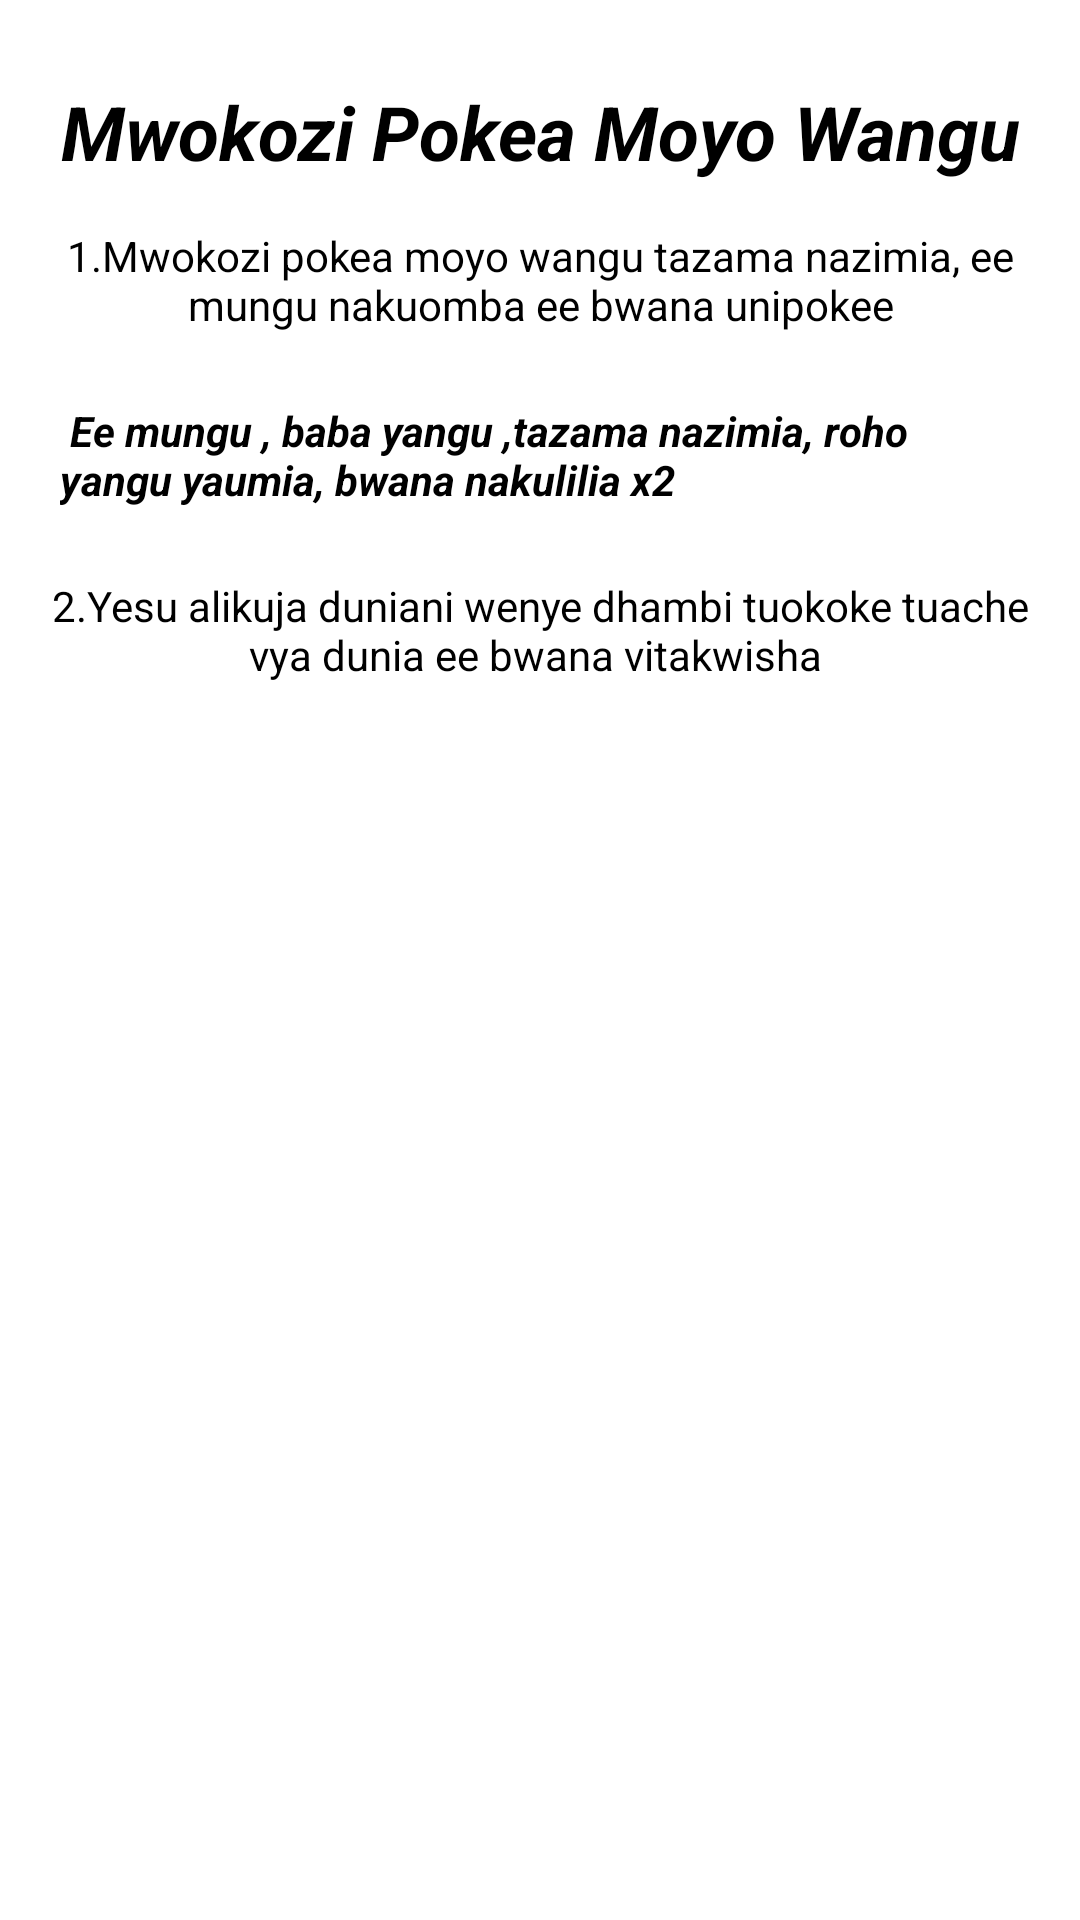

This screen was rendered from an Android layout file. Write that file and the resources it references.
<!-- AndroidManifest.xml: application theme Theme.NguzoYangu -->
<!-- res/layout/activity_mwokozi_pokea_moyo_wangu.xml -->
<?xml version="1.0" encoding="utf-8"?>
<LinearLayout xmlns:android="http://schemas.android.com/apk/res/android"
    xmlns:app="http://schemas.android.com/apk/res-auto"
    xmlns:tools="http://schemas.android.com/tools"
    android:layout_width="match_parent"
    android:orientation="vertical"
    android:padding="12dp"
    android:layout_height="match_parent"
    tools:context=".MwokoziPokeaMoyoWangu">
    <ScrollView
        android:layout_width="match_parent"
        android:layout_height="wrap_content">
        <LinearLayout
            android:layout_width="match_parent"
            android:layout_height="wrap_content"
            android:orientation="vertical">
            <TextView
                android:layout_width="match_parent"
                android:layout_height="wrap_content"
                android:textColor="@color/black"
                android:layout_marginTop="15dp"
                android:textAlignment="center"
                android:textStyle="bold|italic"
                android:text="Mwokozi Pokea Moyo Wangu"
                android:textSize="25sp"/>
            <TextView
                android:layout_width="match_parent"
                android:layout_height="wrap_content"
                android:textColor="@color/black"
                android:layout_marginTop="15dp"
                android:textAlignment="center"
                android:textStyle="normal"
                android:text="1.Mwokozi pokea moyo wangu tazama nazimia, ee mungu nakuomba ee bwana unipokee"
                />





            <TextView
                android:layout_width="match_parent"
                android:layout_height="wrap_content"
                android:textColor="@color/black"
                android:layout_marginTop="15dp"
                android:padding="8dp"
                android:textStyle="bold|italic"
                android:text=" Ee mungu , baba yangu ,tazama nazimia, roho yangu yaumia, bwana nakulilia x2"
                />

            <TextView
                android:layout_width="match_parent"
                android:layout_height="wrap_content"
                android:textColor="@color/black"
                android:layout_marginTop="15dp"
                android:textAlignment="center"
                android:textStyle="normal"
                android:text="2.Yesu alikuja duniani wenye dhambi tuokoke tuache vya dunia ee bwana vitakwisha
"
                />



        </LinearLayout>
    </ScrollView>



</LinearLayout>
<!-- resources referenced by this layout -->
<resources>
  <style name="Theme.NguzoYangu" parent="Theme.MaterialComponents.DayNight.NoActionBar">
          
          <item name="colorPrimary">@color/purple_500</item>
          <item name="colorPrimaryVariant">@color/purple_700</item>
          <item name="colorOnPrimary">@color/white</item>
          
          <item name="colorSecondary">@color/teal_200</item>
          <item name="colorSecondaryVariant">@color/teal_700</item>
          <item name="colorOnSecondary">@color/black</item>
          
          <item name="android:statusBarColor" tools:targetApi="l">?attr/colorPrimaryVariant</item>
          
      </style>
  <!-- not gathered from this repository: default colours our renderer supplied (Android Studio template values) -->
  <color name="purple_500">#FF6200EE</color>
  <color name="purple_700">#FF3700B3</color>
  <color name="teal_200">#FF03DAC5</color>
  <color name="teal_700">#FF018786</color>
  <color name="black">#FF000000</color>
  <color name="white">#FFFFFFFF</color>
</resources>
